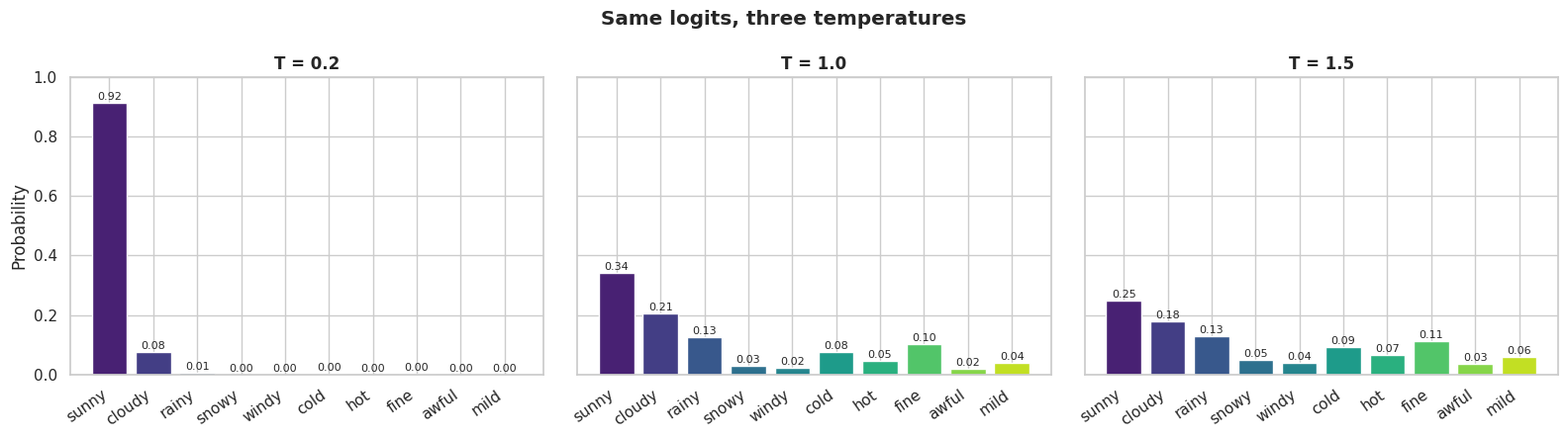

Write the Python code that produced this figure.
import numpy as np
import matplotlib.pyplot as plt
import seaborn as sns

sns.set_theme(style='whitegrid')

# Imaginary next-token logits for the prompt 'The weather today is ___'
vocab = ['sunny', 'cloudy', 'rainy', 'snowy', 'windy', 'cold', 'hot', 'fine', 'awful', 'mild']
logits = np.array([4.0, 3.5, 3.0, 1.5, 1.2, 2.5, 2.0, 2.8, 1.0, 1.8])


def softmax_temp(logits, T):
    z = logits / T
    z = z - z.max()  # numerical stability
    e = np.exp(z)
    return e / e.sum()


temperatures = [0.2, 1.0, 1.5]
fig, axes = plt.subplots(1, 3, figsize=(16, 4.5), sharey=True)
for ax, T in zip(axes, temperatures):
    probs = softmax_temp(logits, T)
    colors = sns.color_palette('viridis', n_colors=len(vocab))
    ax.bar(vocab, probs, color=colors, edgecolor='white')
    ax.set_title(f'T = {T}', fontweight='bold')
    ax.set_xticklabels(vocab, rotation=35, ha='right')
    ax.set_ylim(0, 1.0)
    for i, p in enumerate(probs):
        ax.text(i, p + 0.01, f'{p:.2f}', ha='center', fontsize=8)
axes[0].set_ylabel('Probability')
plt.suptitle('Same logits, three temperatures', fontweight='bold')
plt.tight_layout()
plt.show()

# Print top-3 at each temperature
for T in temperatures:
    p = softmax_temp(logits, T)
    order = p.argsort()[::-1][:3]
    top3 = [f"{vocab[i]}({p[i]:.2f})" for i in order]
    print(f'T={T}: top-3 = {top3}')
